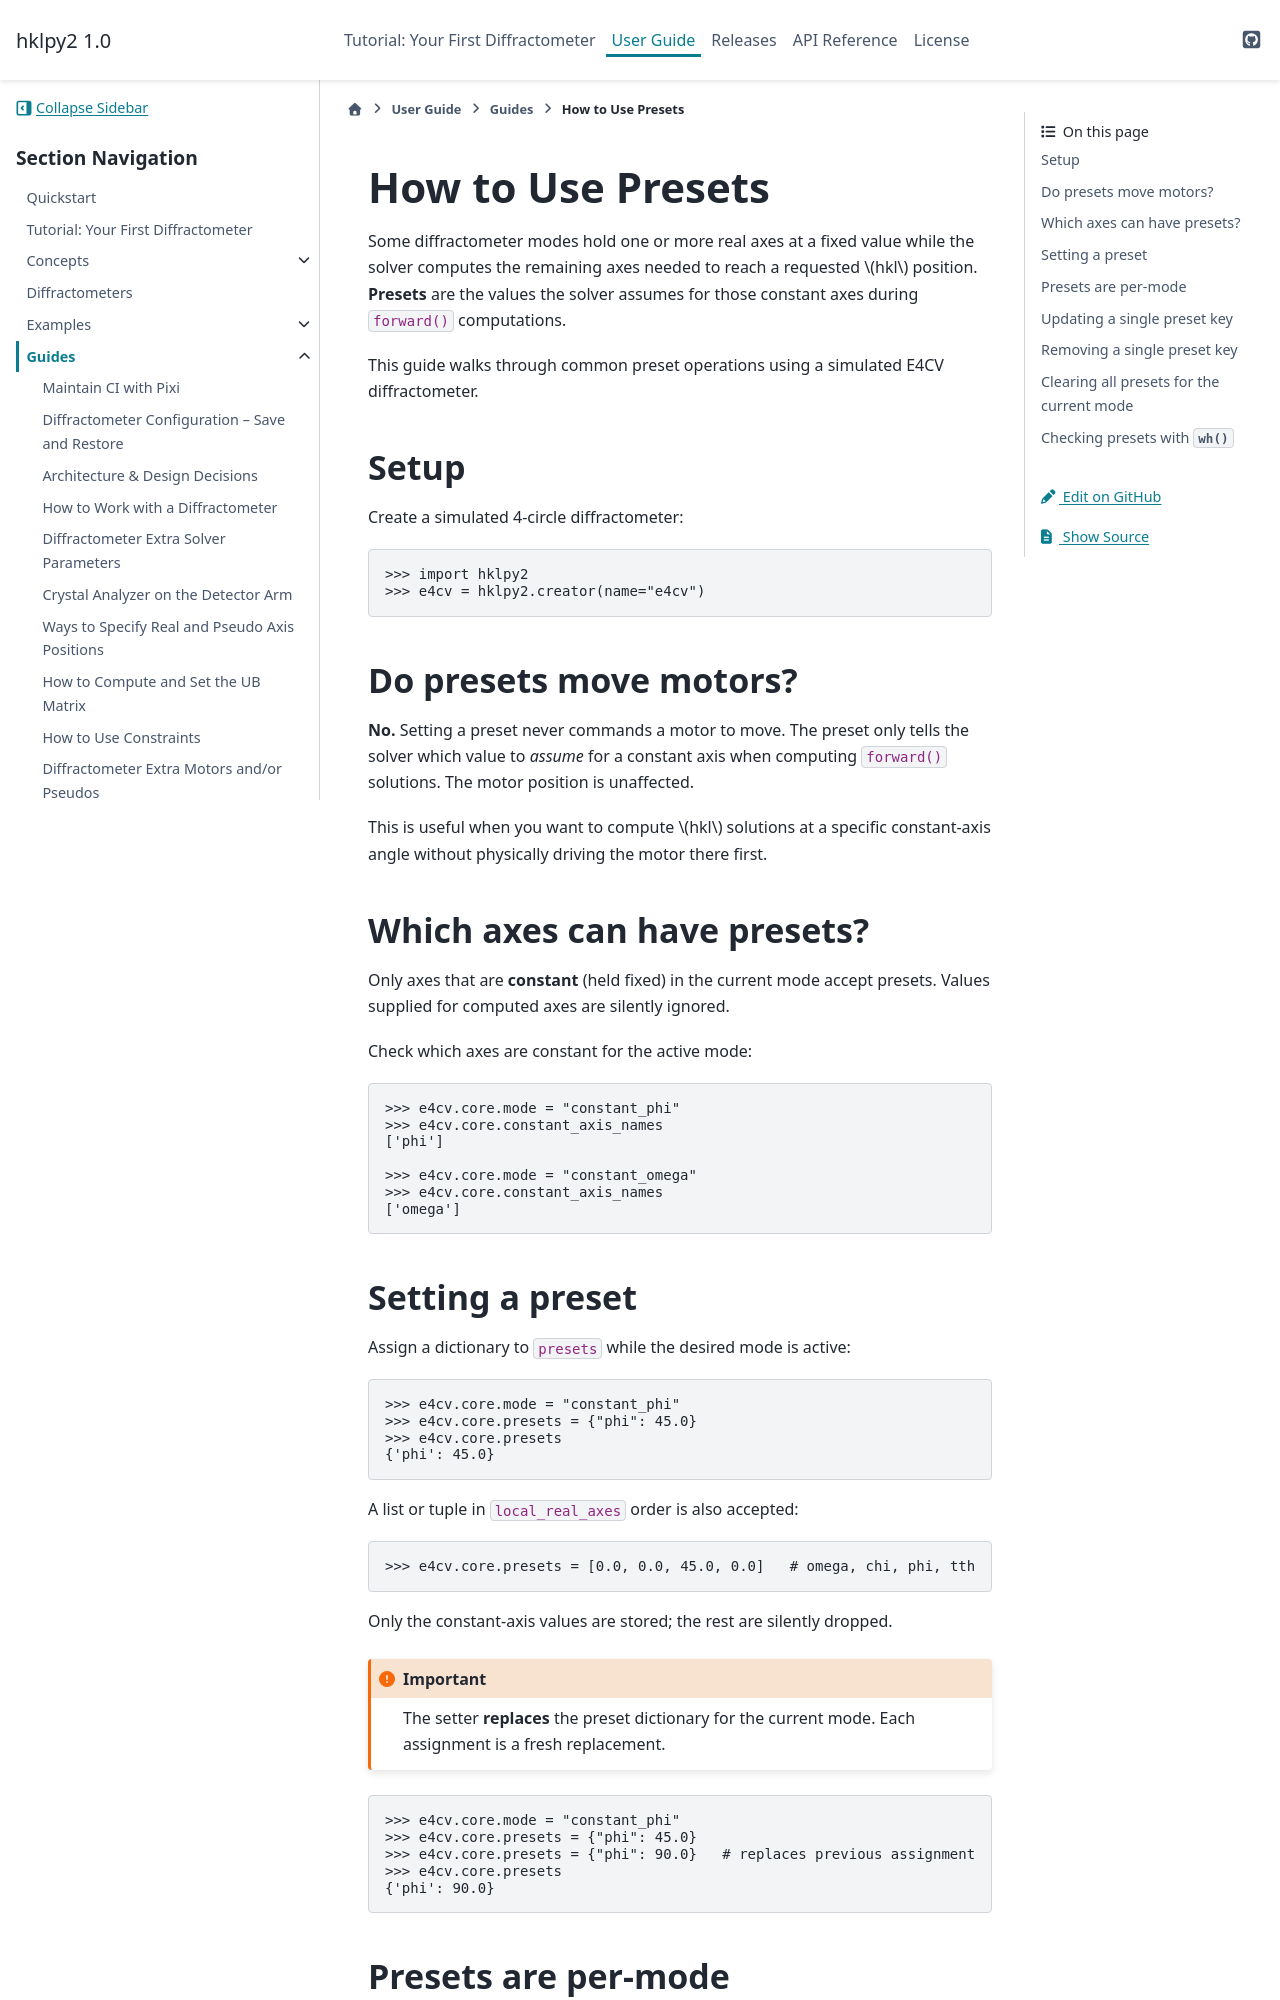

repository: bluesky/hklpy2 · page: latest/guides/how_presets.html · generator: sphinx

.. _how_presets:

=======================
How to Use Presets
=======================

.. index::
    !presets
    see: freeze; presets

Some diffractometer modes hold one or more real axes at a fixed value while
the solver computes the remaining axes needed to reach a requested :math:`hkl`
position.  **Presets** are the values the solver assumes for those constant
axes during ``forward()`` computations.

This guide walks through common preset operations using a simulated E4CV
diffractometer.

Setup
-----

Create a simulated 4-circle diffractometer::

    >>> import hklpy2
    >>> e4cv = hklpy2.creator(name="e4cv")

Do presets move motors?
-----------------------

**No.** Setting a preset never commands a motor to move. The preset only tells
the solver which value to *assume* for a constant axis when computing
``forward()`` solutions. The motor position is unaffected.

This is useful when you want to compute :math:`hkl` solutions at a specific
constant-axis angle without physically driving the motor there first.

Which axes can have presets?
----------------------------

Only axes that are **constant** (held fixed) in the current mode accept
presets. Values supplied for computed axes are silently ignored.

Check which axes are constant for the active mode::

    >>> e4cv.core.mode = "constant_phi"
    >>> e4cv.core.constant_axis_names
    ['phi']

    >>> e4cv.core.mode = "constant_omega"
    >>> e4cv.core.constant_axis_names
    ['omega']

Setting a preset
----------------

Assign a dictionary to ``presets`` while the desired mode is active::

    >>> e4cv.core.mode = "constant_phi"
    >>> e4cv.core.presets = {"phi": 45.0}
    >>> e4cv.core.presets
    {'phi': 45.0}

A list or tuple in ``local_real_axes`` order is also accepted::

    >>> e4cv.core.presets = [0.0, 0.0, 45.0, 0.0]   # omega, chi, phi, tth

Only the constant-axis values are stored; the rest are silently dropped.

.. important::

    The setter **replaces** the preset dictionary for the current mode.
    Each assignment is a fresh replacement.

::

    >>> e4cv.core.mode = "constant_phi"
    >>> e4cv.core.presets = {"phi": 45.0}
    >>> e4cv.core.presets = {"phi": 90.0}   # replaces previous assignment
    >>> e4cv.core.presets
    {'phi': 90.0}
